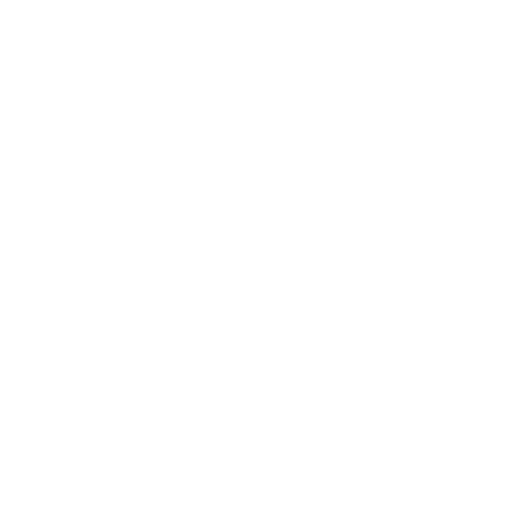
t = 0.00 s
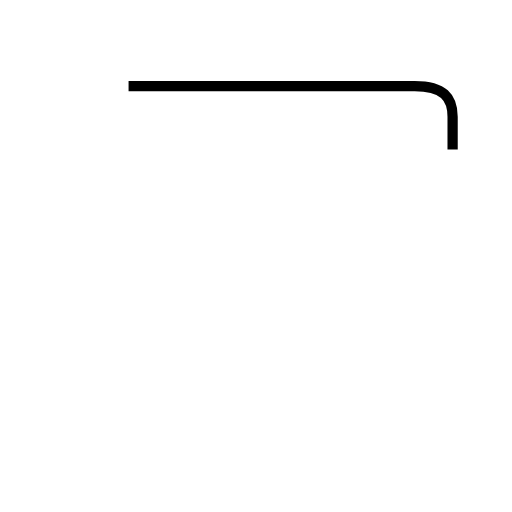
t = 1.10 s
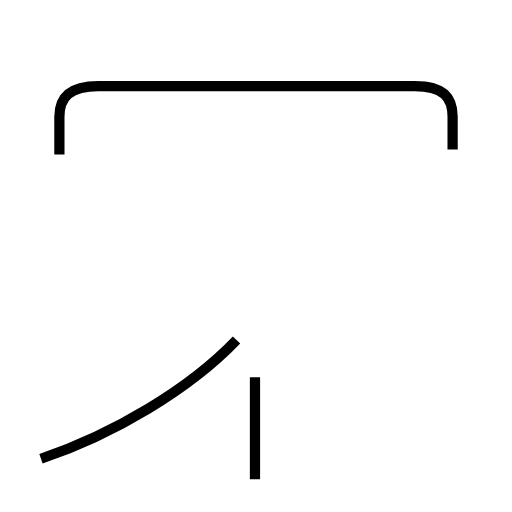
t = 2.44 s
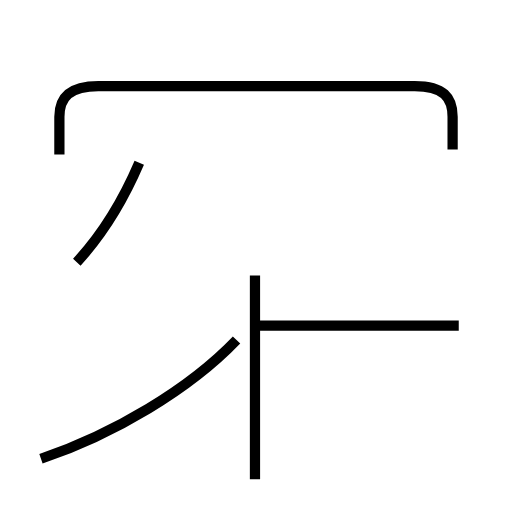
t = 3.68 s
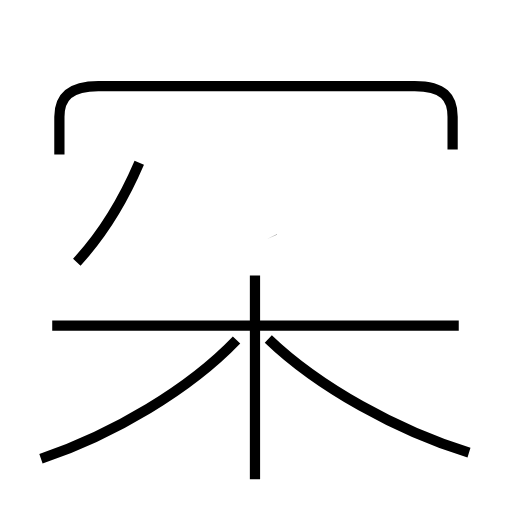
t = 4.96 s
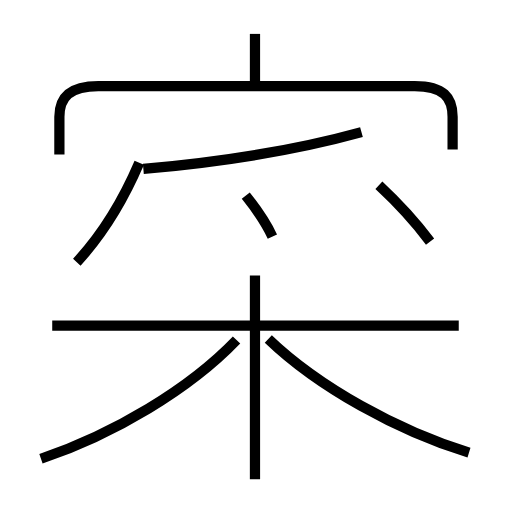
t = 6.12 s

The animated SVG that drew these frames (rendered in a browser with its animation timeline set to each time). Animation: 10 SMIL elements (animate=10); one cycle of 6.12 s.

<?xml version='1.0' encoding='utf-8'?>
<svg viewBox="0.0 -6.0 50.0 50.0" version="1.1" xmlns="http://www.w3.org/2000/svg"><rect x="-1000" y="-1000" width="2000" height="2000" stroke="white" fill="white" /><g style="fill:none;stroke:#000000;stroke-width:1"><path d="M 44.2 -29.4 L 44.2 -32.6 C 44.2 -34.5 43.3 -35.6 40.5 -35.6 L 9.6 -35.6 C 6.8 -35.6 5.8 -34.5 5.8 -32.6 L 5.8 -28.9 " transform="translate(0.0 38.0)" stroke-dasharray="48.86296581334195" stroke-dashoffset="48.86296581334195"><animate attributeName="stroke-dashoffset" from="48.86296581334195" to="0" dur="1.4658889744002586s" begin="0s" fill="freeze" /></path><path d="M 4.0 0.8 C 11.1 -1.6 18.5 -6.0 23.1 -10.8 " transform="translate(0.0 38.0)" stroke-dasharray="22.5401738877706" stroke-dashoffset="22.5401738877706"><animate attributeName="stroke-dashoffset" from="22.5401738877706" to="0" dur="0.676205216633118s" begin="1.4658889744002586s" fill="freeze" /></path><path d="M 24.9 2.8 L 24.9 -17.1 " transform="translate(0.0 38.0)" stroke-dasharray="19.900000000000002" stroke-dashoffset="19.900000000000002"><animate attributeName="stroke-dashoffset" from="19.900000000000002" to="0" dur="0.5970000000000001s" begin="2.1420941910333764s" fill="freeze" /></path><path d="M 7.5 -18.4 C 10.1 -21.2 12.1 -24.6 13.6 -28.1 " transform="translate(0.0 38.0)" stroke-dasharray="11.51463838472966" stroke-dashoffset="11.51463838472966"><animate attributeName="stroke-dashoffset" from="11.51463838472966" to="0" dur="0.34543915154188976s" begin="2.7390941910333764s" fill="freeze" /></path><path d="M 44.8 -12.2 L 5.1 -12.2 " transform="translate(0.0 38.0)" stroke-dasharray="39.699999999999996" stroke-dashoffset="39.699999999999996"><animate attributeName="stroke-dashoffset" from="39.699999999999996" to="0" dur="1.1909999999999998s" begin="3.0845333425752663s" fill="freeze" /></path><path d="M 45.8 0.2 C 38.9 -1.9 31.1 -6.2 26.2 -10.9 " transform="translate(0.0 38.0)" stroke-dasharray="22.706482617137194" stroke-dashoffset="22.706482617137194"><animate attributeName="stroke-dashoffset" from="22.706482617137194" to="0" dur="0.6811944785141157s" begin="4.275533342575266s" fill="freeze" /></path><path d="M 26.6 -20.9 C 25.9 -22.4 24.8 -23.9 24.0 -24.9 " transform="translate(0.0 38.0)" stroke-dasharray="4.781376744186679" stroke-dashoffset="4.781376744186679"><animate attributeName="stroke-dashoffset" from="4.781376744186679" to="0" dur="0.14344130232560037s" begin="4.956727821089382s" fill="freeze" /></path><path d="M 14.0 -27.5 C 20.8 -28.1 28.8 -29.3 35.3 -31.1 " transform="translate(0.0 38.0)" stroke-dasharray="21.62939190691395" stroke-dashoffset="21.62939190691395"><animate attributeName="stroke-dashoffset" from="21.62939190691395" to="0" dur="0.6488817572074185s" begin="5.100169123414982s" fill="freeze" /></path><path d="M 42.0 -20.4 C 40.5 -22.4 38.4 -24.6 37.0 -25.9 " transform="translate(0.0 38.0)" stroke-dasharray="7.441453342837832" stroke-dashoffset="7.441453342837832"><animate attributeName="stroke-dashoffset" from="7.441453342837832" to="0" dur="0.22324360028513496s" begin="5.749050880622401s" fill="freeze" /></path><path d="M 24.9 -35.9 L 24.9 -40.7" transform="translate(0.0 38.0)" stroke-dasharray="4.800000000000004" stroke-dashoffset="4.800000000000004"><animate attributeName="stroke-dashoffset" from="4.800000000000004" to="0" dur="0.14400000000000013s" begin="5.972294480907536s" fill="freeze" /></path></g></svg>
